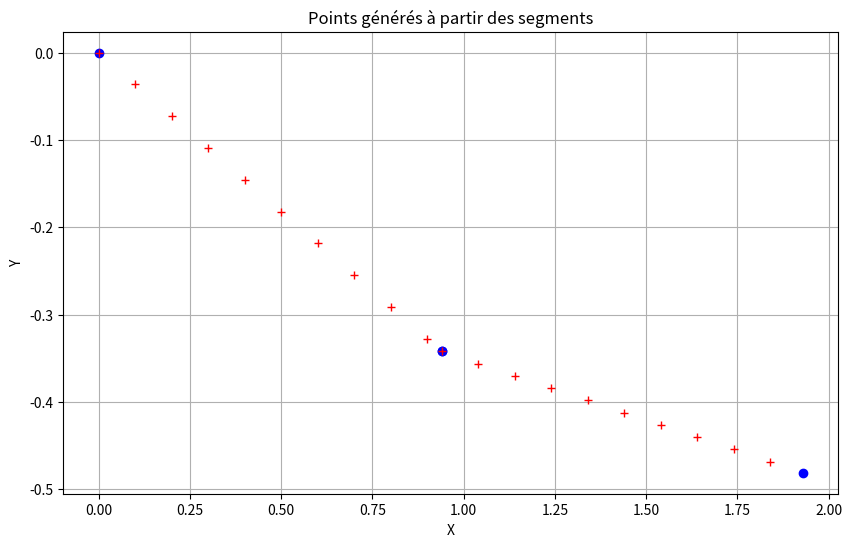

The script that saved this image:
import sys
from math import pi, cos, sin  
import matplotlib.pyplot as plt
import numpy as np

class Segment:
    def __init__(self, start_x, start_y, end_x, end_y):
        self.start_x = start_x
        self.start_y = start_y
        self.end_x = end_x
        self.end_y = end_y
        self.dx = end_x - start_x
        self.dy = end_y - start_y
        self.length = np.sqrt(self.dx**2 + self.dy**2)
        self.radians = np.arctan2(self.dy, self.dx)  # Angle in radians
        self.degrees = np.degrees(self.radians)  # Angle in degrees
        self.angle = self.degrees 
        self.slope = self.dy / self.dx if self.dx != 0 else float('inf')  # Slope of the segment (rise/run)
        self.intercept = start_y - self.slope * start_x  # y-intercept of the line (y = mx + b)
        self.start_point = (start_x, start_y)   
        self.end_point = (end_x, end_y)
        self.mid_point = ((start_x + end_x) / 2, (start_y + end_y) / 2)  # Midpoint of the segment
        self.is_vertical = self.dx == 0  # Check if the segment is vertical (dx = 0)
        self.is_horizontal = self.dy == 0  # Check if the segment is horizontal (dy = 0)
        self.is_positive = self.dy > 0
        self.is_negative = self.dy < 0  

    def __str__(self):
        return f"Segment: start=({self.start_x:.2f}, {self.start_y:.2f}), end=({self.end_x:.2f}, {self.end_y:.2f}), length={self.length:.2f}, angle={self.angle:.2f}°"
    
class GroundLine:
    """
    Class to create a continuous line from a list of segments.
    Each segment is defined by its length and angle in degrees. 
    The segments are connected end-to-end to form a continuous line.
    The line is generated with a specified resolution (res).
    """
    def __init__(self, segments, res=0.2):
        self.segments = []
        self.line_x = []
        self.line_y = []
        self.res = res
        self._process_segments(segments)

    def _process_segments(self, segments):
        """
        Process the segments to create a continuous line and interpolate at the specified resolution.
        """
        current_x, current_y = 0.0, 0.0
        for length, degrees in segments:
            radians = np.radians(degrees)
            end_x = current_x + length * np.cos(radians)
            end_y = current_y + length * np.sin(radians)
            segment = Segment(current_x, current_y, end_x, end_y)
            self.segments.append(segment)
            self._interpolate_segment(segment)
            current_x, current_y = end_x, end_y
        
    def _interpolate_segment(self, segment):
        """
        Interpolate the segment to create points at the specified resolution.       
        The points are added to the line_x and line_y lists.
        """
        intp_x = np.arange(segment.start_x, segment.end_x, self.res)
        intp_y = np.interp(intp_x, [segment.start_x, segment.end_x], [segment.start_y, segment.end_y])
        self.line_x.extend(intp_x)
        self.line_y.extend(intp_y)
    
    def _line_distance(self):
        return np.sum(self.segments[i].length for i in range(len(self.segments)))
    
    def plot(self):
        """
        Plot the generated ground profile (in red) with individual segments (in blue).
        """
        plt.figure(figsize=(10, 6))
        if len(self.line_x) > 50:
            plt.plot(self.line_x, self.line_y, 'r-', linewidth=2, alpha=0.5)
            for segment in self.segments:
                plt.plot([segment.start_x, segment.end_x], [segment.start_y, segment.end_y], 'b+')
        else:
            for segment in self.segments:
                plt.plot([segment.start_x, segment.end_x], [segment.start_y, segment.end_y], 'bo')
            plt.plot(self.line_x, self.line_y, 'r+')
        
        plt.xlabel('X')
        plt.ylabel('Y')
        plt.title('Points générés à partir des segments')
        plt.grid(True)
        plt.show()

if __name__ == "__main__":
    #my_segments = [(1.0,-4.0), (1.0,-4.0), (1.0,-8.0), (1.0,-11.0), (1.0,-14.0), (1.0,-11.0), (1.0,-20.0), (1.0,-25.0), (1.0,-25.0), (1.0,-25.0), (1.0,-25.0), (1.0,-25.0), (1.0,-16.0), (1.0,-6.0), (1.0,-3.0), (1.0,0.0), (1.0,4.0), (1.0,4.0), (1.0,4.0), (1.0,11.0), (1.0,22.0), (1.0,40.0), (0.5,54.0), (1.5,0.0), (1.0,-17.0), (1.0,-21.0), (1.0,-20.0), (3.0,-6.0), (2.0,-3.0), (1.0,0.0)]
    my_segments = [(1.0,-20.0), (1.0,-8.0)]
    #my_segments = [(1.0,-4.0)]
    my_resolution = 0.1 #meters
    
    my_line = GroundLine (my_segments, my_resolution)
    my_line.plot()

    sys.exit(False)
